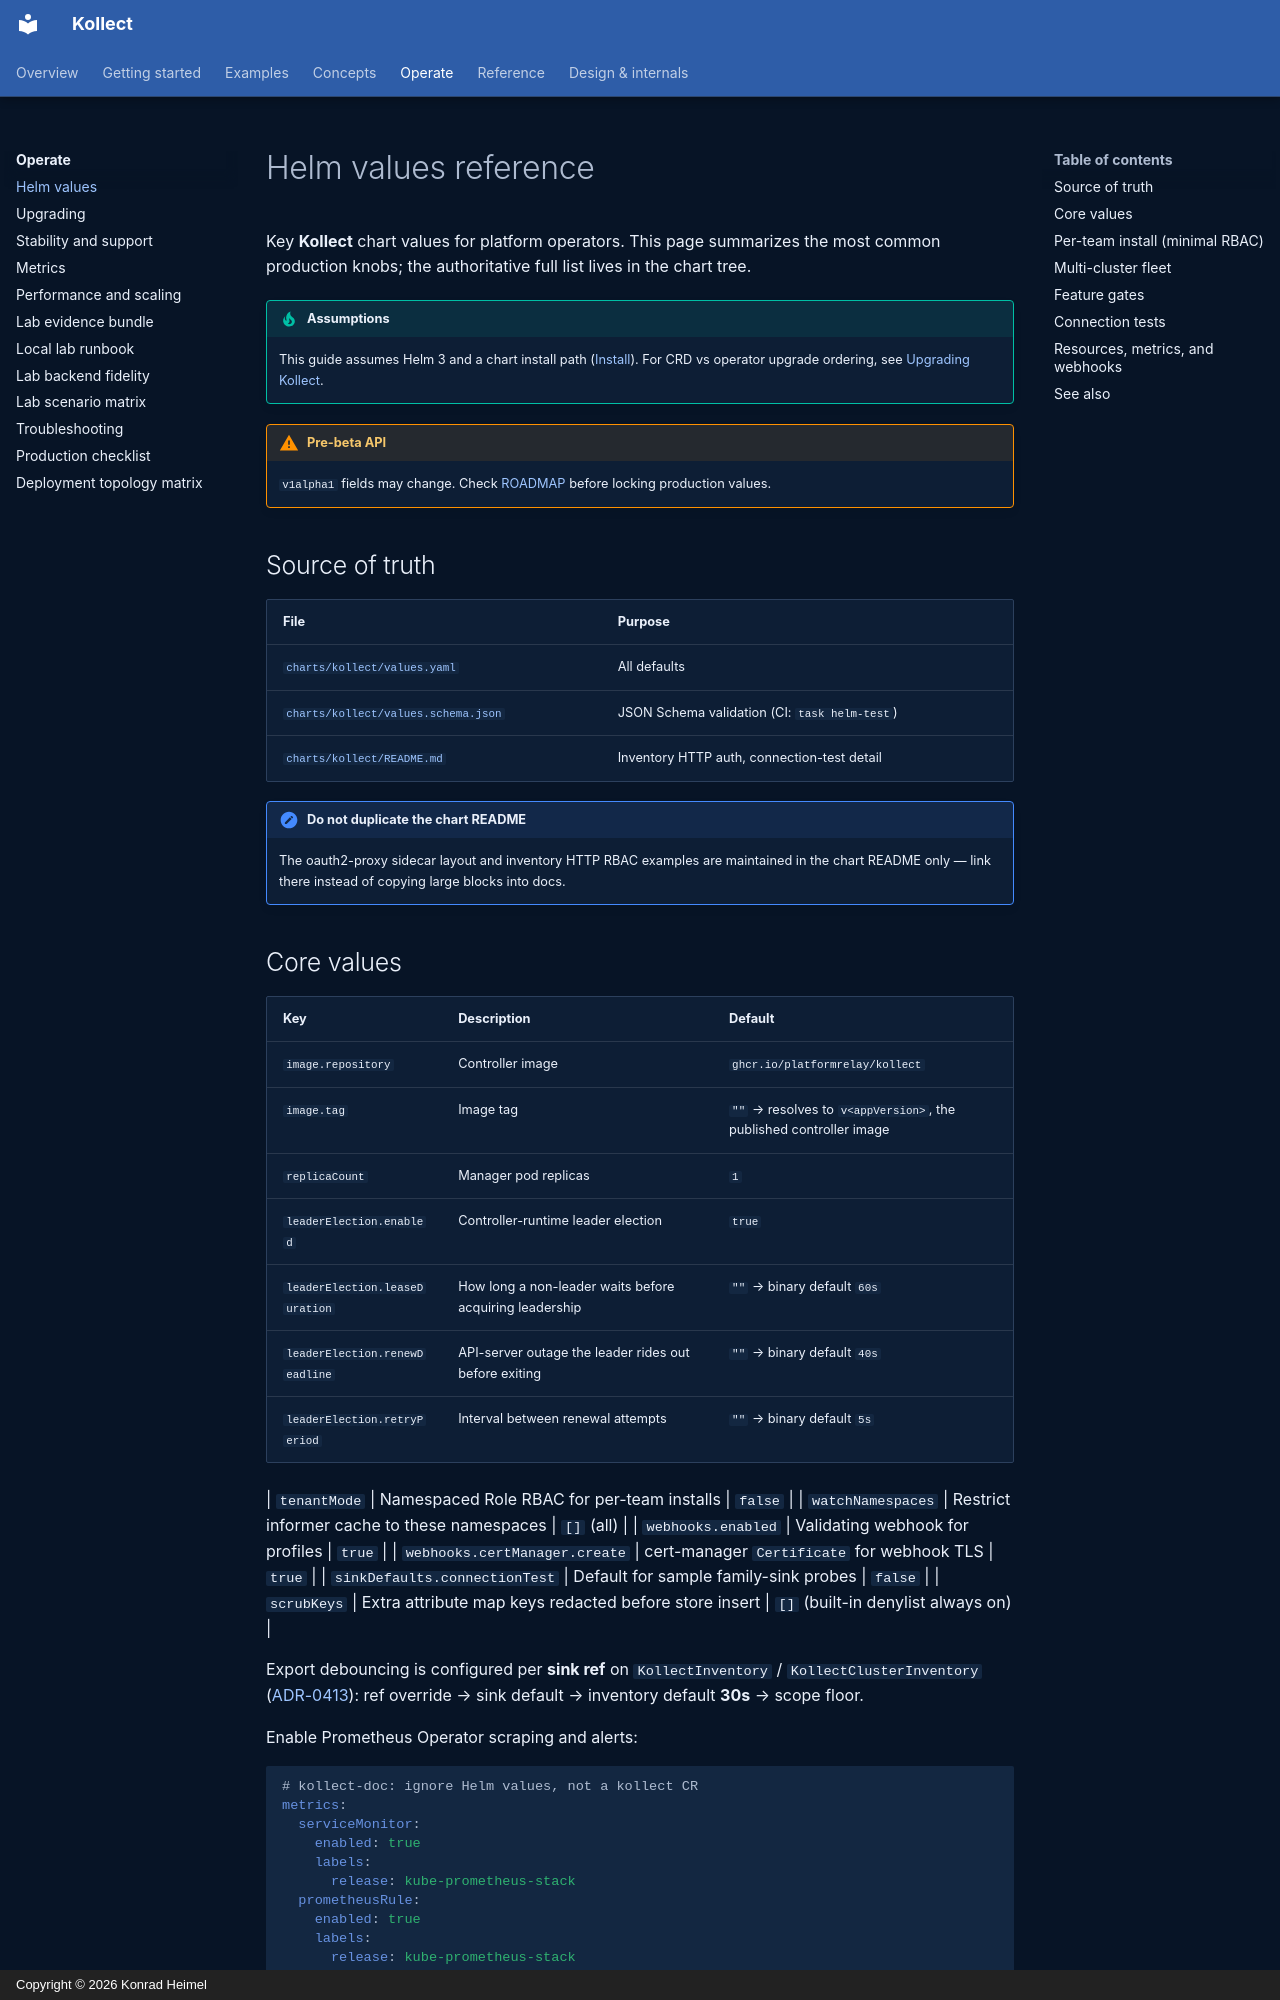

repository: PlatformRelay/Kollect · page: operator-manual/helm-values/index.html · generator: mkdocs · copyright: Copyright © 2026 Konrad Heimel

# Helm values reference

Key **Kollect** chart values for platform operators. This page summarizes the most common production
knobs; the authoritative full list lives in the chart tree.

!!! tip "Assumptions"
    This guide assumes Helm 3 and a chart install path ([Install](../operator-manual/index.md#install)).
    For CRD vs operator upgrade ordering, see [Upgrading Kollect](upgrading.md).

!!! warning "Pre-beta API"
    `v1alpha1` fields may change. Check [ROADMAP](../ROADMAP.md) before locking production values.

## Source of truth

| File | Purpose |
| --- | --- |
| [`charts/kollect/values.yaml`](https://github.com/platformrelay/kollect/blob/main/charts/kollect/values.yaml) | All defaults |
| [`charts/kollect/values.schema.json`](https://github.com/platformrelay/kollect/blob/main/charts/kollect/values.schema.json) | JSON Schema validation (CI: `task helm-test`) |
| [`charts/kollect/README.md`](https://github.com/platformrelay/kollect/blob/main/charts/kollect/README.md) | Inventory HTTP auth, connection-test detail |

!!! note "Do not duplicate the chart README"
    The oauth2-proxy sidecar layout and inventory HTTP RBAC examples are maintained in the chart
    README only — link there instead of copying large blocks into docs.
